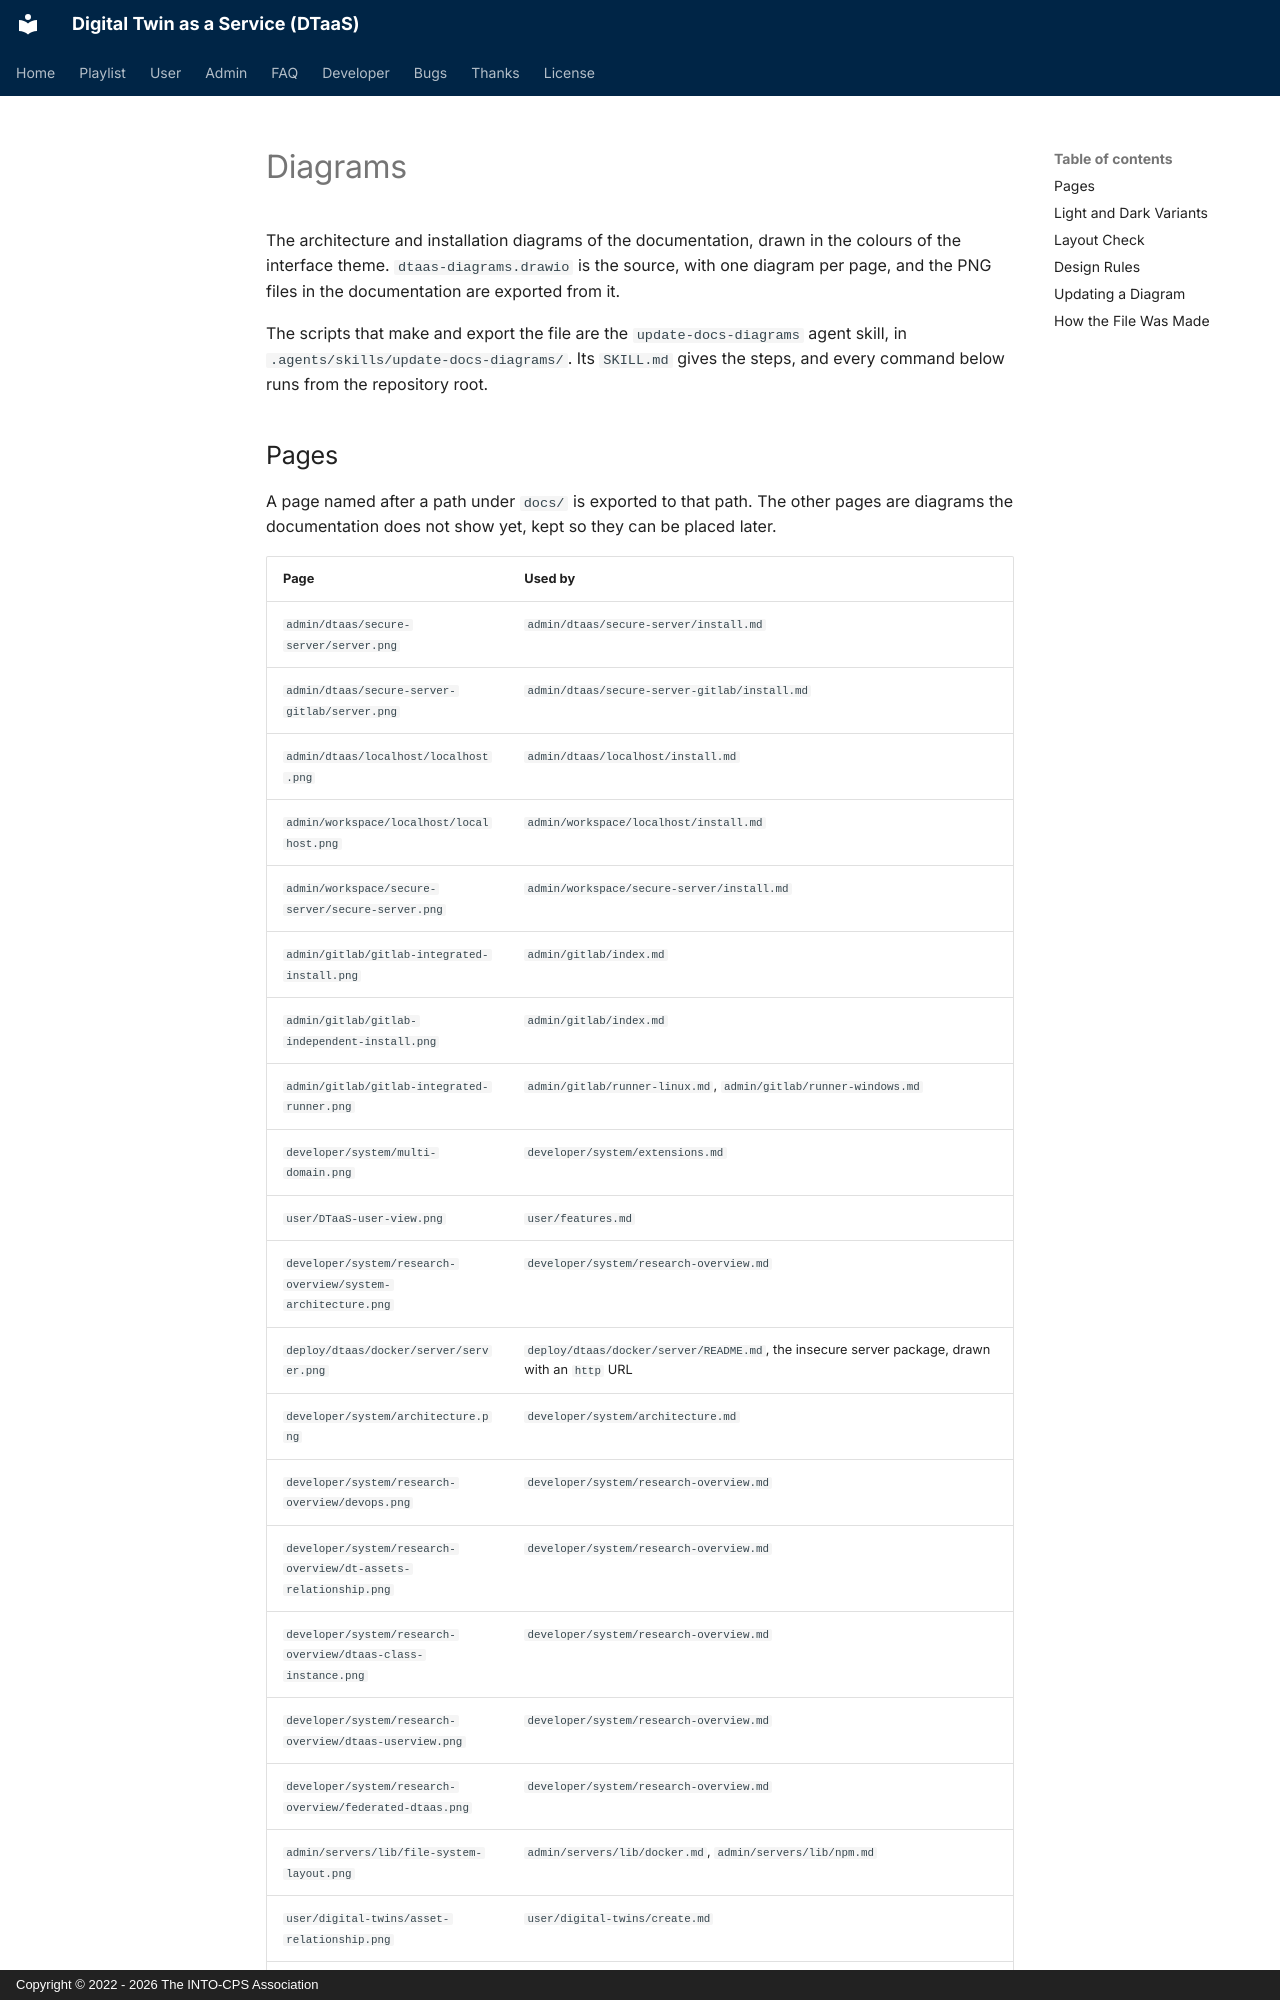

repository: INTO-CPS-Association/DTaaS · page: assets/diagrams/index.html · generator: mkdocs · copyright: Copyright © 2022 - 2026 The INTO-CPS Association

# Diagrams

The architecture and installation diagrams of the documentation, drawn in the
colours of the interface theme. `dtaas-diagrams.drawio` is the source, with one
diagram per page, and the PNG files in the documentation are exported from it.

The scripts that make and export the file are the `update-docs-diagrams` agent
skill, in `.agents/skills/update-docs-diagrams/`. Its `SKILL.md` gives the
steps, and every command below runs from the repository root.
